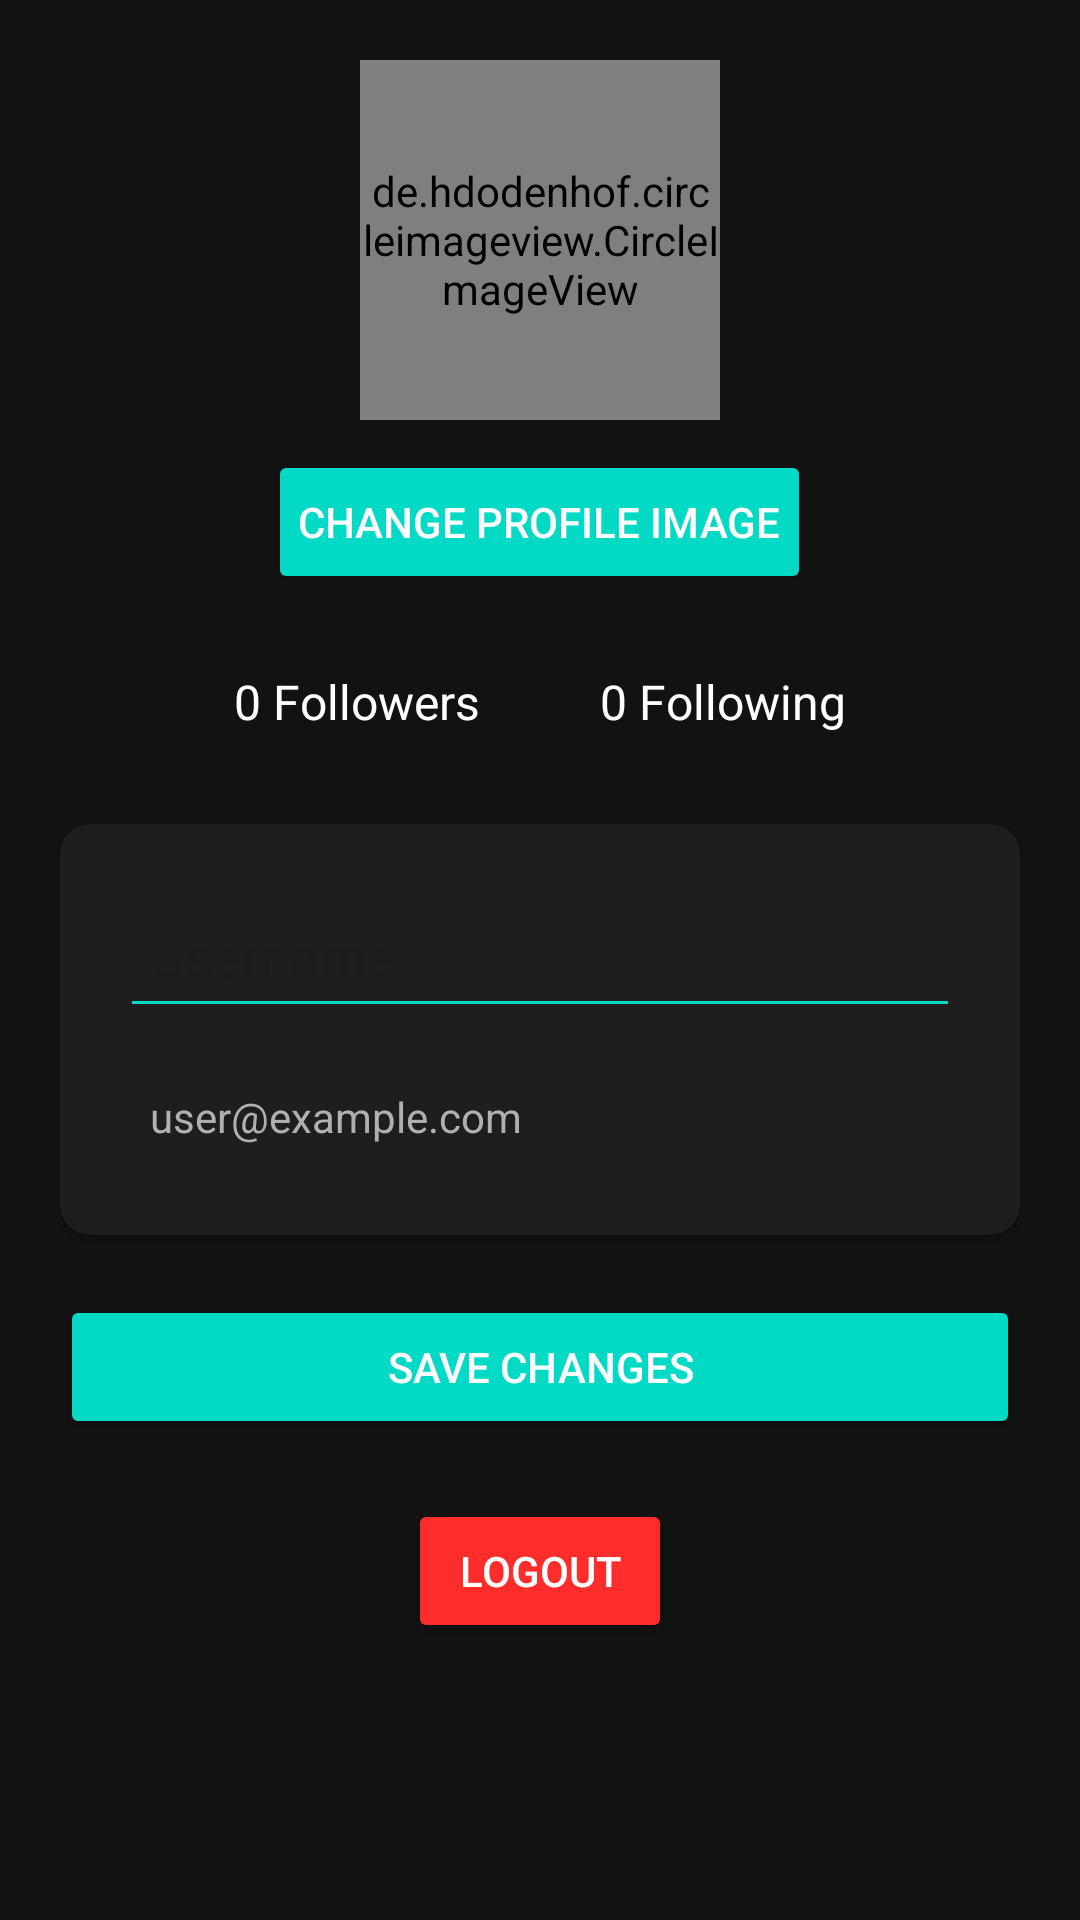

Android layout source for this screen:
<!-- AndroidManifest.xml: application theme Theme.Synczone -->
<!-- res/layout/fragment_profile.xml -->
<?xml version="1.0" encoding="utf-8"?>
<ScrollView xmlns:android="http://schemas.android.com/apk/res/android"
    xmlns:app="http://schemas.android.com/apk/res-auto"
    xmlns:tools="http://schemas.android.com/tools"
    android:layout_width="match_parent"
    android:layout_height="match_parent"
    android:background="#121212"
    tools:context=".common.ProfileFragment">

    <LinearLayout
        android:layout_width="match_parent"
        android:layout_height="wrap_content"
        android:orientation="vertical"
        android:padding="20dp"
        android:gravity="center_horizontal">

        <de.hdodenhof.circleimageview.CircleImageView
            android:id="@+id/profileImage"
            android:layout_width="120dp"
            android:layout_height="120dp"
            android:src="@drawable/default_profile" />

        <Button
            android:id="@+id/btnChangeImage"
            android:layout_width="wrap_content"
            android:layout_height="wrap_content"
            android:text="Change Profile Image"
            android:textColor="#FFFFFF"
            android:backgroundTint="#03DAC5"
            android:padding="10dp"
            android:layout_marginTop="10dp" />

        <LinearLayout
            android:layout_width="wrap_content"
            android:layout_height="wrap_content"
            android:orientation="horizontal"
            android:layout_marginTop="15dp">

            <TextView
                android:id="@+id/textFollowersCount"
                android:layout_width="wrap_content"
                android:layout_height="wrap_content"
                android:text="0 Followers"
                android:textColor="#FFFFFF"
                android:textSize="16sp"
                android:padding="10dp"/>

            <TextView
                android:id="@+id/textFollowingCount"
                android:layout_width="wrap_content"
                android:layout_height="wrap_content"
                android:text="0 Following"
                android:textColor="#FFFFFF"
                android:textSize="16sp"
                android:padding="10dp"
                android:layout_marginStart="20dp"/>
        </LinearLayout>

        <androidx.cardview.widget.CardView
            android:layout_width="match_parent"
            android:layout_height="wrap_content"
            android:layout_marginTop="20dp"
            app:cardCornerRadius="10dp"
            app:cardBackgroundColor="#1E1E1E"
            android:elevation="5dp">

            <LinearLayout
                android:layout_width="match_parent"
                android:layout_height="wrap_content"
                android:orientation="vertical"
                android:padding="20dp">

                <EditText
                    android:id="@+id/etUsername"
                    android:layout_width="match_parent"
                    android:layout_height="wrap_content"
                    android:backgroundTint="#03DAC5"
                    android:hint="Username"
                    android:minHeight="48dp"
                    android:padding="10dp"
                    android:textColor="#FFFFFF" />

                <TextView
                    android:id="@+id/tvEmail"
                    android:layout_width="match_parent"
                    android:layout_height="wrap_content"
                    android:text="user@example.com"
                    android:textColor="#B0B0B0"
                    android:padding="10dp"
                    android:layout_marginTop="10dp"/>
            </LinearLayout>
        </androidx.cardview.widget.CardView>

        <Button
            android:id="@+id/btnSaveProfile"
            android:layout_width="match_parent"
            android:layout_height="wrap_content"
            android:text="Save Changes"
            android:textColor="#FFFFFF"
            android:backgroundTint="#03DAC5"
            android:padding="10dp"
            android:layout_marginTop="20dp"/>

        <Button
            android:id="@+id/btnLogout"
            android:layout_width="wrap_content"
            android:layout_height="wrap_content"
            android:text="Logout"
            android:textColor="#FFFFFF"
            android:backgroundTint="@color/red"
            android:padding="10dp"
            android:layout_marginTop="20dp"/>
    </LinearLayout>
</ScrollView>
<!-- resources referenced by this layout -->
<resources>
  <color name="red">#FF2C2C</color>
  <!-- drawable default_profile: png bitmap (drawable, 34099 bytes) -->
  <style name="Theme.Synczone" parent="Base.Theme.Synczone" />
  <style name="Base.Theme.Synczone" parent="Theme.Material3.DayNight.NoActionBar">
          
          <item name="colorPrimary">@color/primary</item>
          <item name="colorPrimaryContainer">@color/primaryContainer</item>
          <item name="colorOnPrimary">@color/onPrimary</item>
          
          <item name="colorSecondary">@color/secondary</item>
          <item name="colorSecondaryContainer">@color/secondaryContainer</item>
          <item name="colorOnSecondary">@color/onSecondary</item>
          
          <item name="android:windowBackground">@color/background</item>
          <item name="colorSurface">@color/surface</item>
          <item name="colorOnSurface">@color/onSurface</item>
          
          <item name="colorError">@color/error</item>
          <item name="colorOnError">@color/onError</item>
          
      </style>
  <color name="primary">#5865F2</color>
  <color name="primaryContainer">#B4AAFF</color>
  <color name="onPrimary">#FFFFFF</color>
  <color name="secondary">#7289DA</color>
  <color name="secondaryContainer">#99AAB5</color>
  <color name="onSecondary">#FFFFFF</color>
  <color name="background">#121212</color>
  <color name="surface">#1E1E1E</color>
  <color name="onSurface">#FFFFFF</color>
  <color name="error">#F04747</color>
  <color name="onError">#FFFFFF</color>
</resources>
